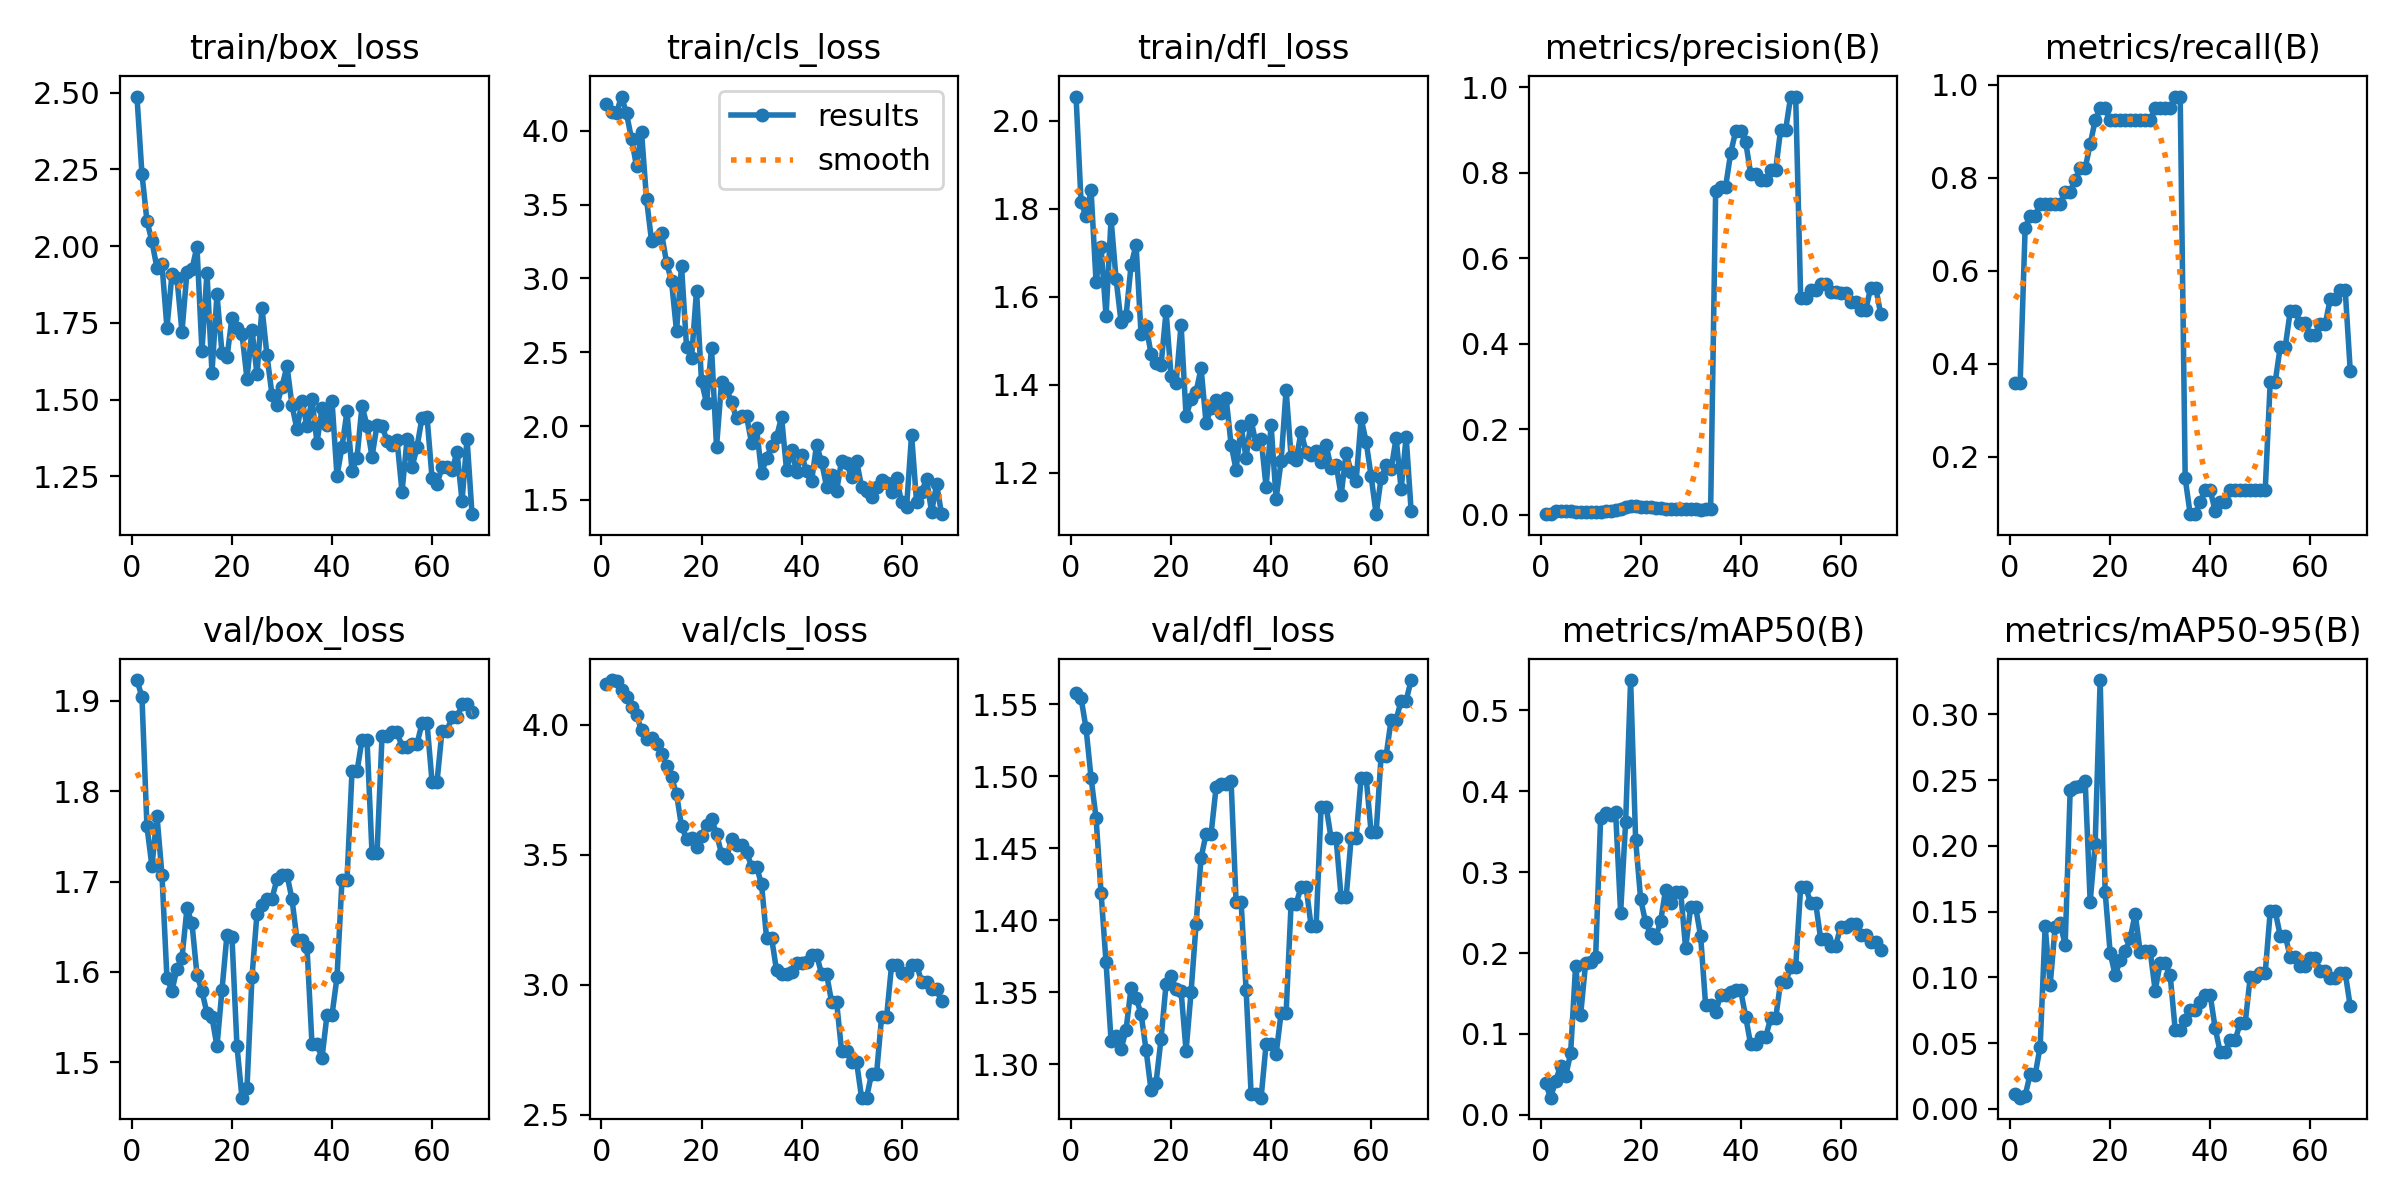

Source data for this figure (header and first rows):
epoch, train/box_loss, train/cls_loss, train/dfl_loss, metrics/precision(B), metrics/recall(B), metrics/mAP50(B), metrics/mAP50-95(B), val/box_loss, val/cls_loss, val/dfl_loss, lr/pg0, lr/pg1, lr/pg2
1, 2.487, 4.184, 2.055, 0.00144, 0.359, 0.03883, 0.01165, 1.923, 4.156, 1.558, 1.111e-05, 1.111e-05, 1.111e-05
2, 2.235, 4.128, 1.815, 0.00142, 0.359, 0.02112, 0.00849, 1.905, 4.171, 1.554, 3.3e-05, 3.3e-05, 3.3e-05
3, 2.082, 4.122, 1.783, 0.0088, 0.6923, 0.04169, 0.00996, 1.761, 4.168, 1.534, 5.445e-05, 5.445e-05, 5.445e-05
4, 2.015, 4.231, 1.842, 0.00979, 0.7179, 0.06038, 0.02644, 1.717, 4.135, 1.499, 7.546e-05, 7.546e-05, 7.546e-05
5, 1.929, 4.118, 1.634, 0.00834, 0.7179, 0.04744, 0.02591, 1.773, 4.108, 1.471, 9.603e-05, 9.603e-05, 9.603e-05
6, 1.942, 3.945, 1.712, 0.00785, 0.7436, 0.07584, 0.04735, 1.708, 4.066, 1.419, 0.0001162, 0.0001162, 0.0001162
7, 1.734, 3.76, 1.556, 0.00728, 0.7436, 0.1844, 0.1387, 1.593, 4.037, 1.371, 0.0001358, 0.0001358, 0.0001358
8, 1.908, 3.992, 1.777, 0.00685, 0.7436, 0.1234, 0.09421, 1.579, 3.978, 1.316, 0.0001551, 0.0001551, 0.0001551
9, 1.896, 3.538, 1.641, 0.00629, 0.7436, 0.1875, 0.1385, 1.604, 3.946, 1.32, 0.0001739, 0.0001739, 0.0001739
10, 1.721, 3.255, 1.543, 0.00636, 0.7436, 0.1892, 0.1411, 1.615, 3.949, 1.31, 0.0001923, 0.0001923, 0.0001923
11, 1.915, 3.276, 1.556, 0.00748, 0.7692, 0.1946, 0.1247, 1.67, 3.925, 1.324, 0.0002102, 0.0002102, 0.0002102
12, 1.925, 3.307, 1.671, 0.00748, 0.7692, 0.3667, 0.2421, 1.654, 3.887, 1.353, 0.0002277, 0.0002277, 0.0002277
13, 1.998, 3.107, 1.718, 0.00857, 0.7949, 0.3733, 0.2448, 1.597, 3.843, 1.346, 0.0002448, 0.0002448, 0.0002448
14, 1.658, 2.981, 1.515, 0.00994, 0.8205, 0.3712, 0.2457, 1.578, 3.797, 1.335, 0.0002614, 0.0002614, 0.0002614
15, 1.914, 2.644, 1.534, 0.01104, 0.8205, 0.3739, 0.2495, 1.554, 3.734, 1.31, 0.0002775, 0.0002775, 0.0002775
16, 1.588, 3.084, 1.47, 0.0142, 0.8718, 0.25, 0.1575, 1.55, 3.609, 1.282, 0.0002933, 0.0002933, 0.0002933
17, 1.843, 2.538, 1.45, 0.0172, 0.9231, 0.3619, 0.2014, 1.518, 3.562, 1.287, 0.0003086, 0.0003086, 0.0003086
18, 1.653, 2.457, 1.445, 0.02028, 0.9487, 0.5376, 0.3261, 1.58, 3.566, 1.318, 0.0003234, 0.0003234, 0.0003234
19, 1.637, 2.918, 1.567, 0.0205, 0.9487, 0.3399, 0.1646, 1.641, 3.531, 1.356, 0.0003378, 0.0003378, 0.0003378
20, 1.767, 2.302, 1.419, 0.01836, 0.9231, 0.2668, 0.1186, 1.638, 3.574, 1.361, 0.0003518, 0.0003518, 0.0003518
21, 1.734, 2.155, 1.404, 0.01831, 0.9231, 0.2379, 0.1018, 1.518, 3.613, 1.352, 0.0003653, 0.0003653, 0.0003653
22, 1.715, 2.529, 1.536, 0.01804, 0.9231, 0.2236, 0.1129, 1.461, 3.638, 1.351, 0.0003784, 0.0003784, 0.0003784
23, 1.568, 1.858, 1.328, 0.01632, 0.9231, 0.2184, 0.1198, 1.471, 3.581, 1.309, 0.0003911, 0.0003911, 0.0003911
24, 1.728, 2.296, 1.367, 0.01551, 0.9231, 0.2395, 0.1295, 1.594, 3.503, 1.35, 0.0004033, 0.0004033, 0.0004033
25, 1.582, 2.255, 1.384, 0.01438, 0.9231, 0.2784, 0.1483, 1.664, 3.486, 1.397, 0.000415, 0.000415, 0.000415
26, 1.799, 2.159, 1.438, 0.01365, 0.9231, 0.2618, 0.1196, 1.674, 3.561, 1.443, 0.0004264, 0.0004264, 0.0004264
27, 1.644, 2.053, 1.313, 0.01276, 0.9231, 0.2761, 0.1199, 1.681, 3.538, 1.46, 0.0004373, 0.0004373, 0.0004373
28, 1.516, 2.071, 1.347, 0.01276, 0.9231, 0.2761, 0.1199, 1.681, 3.538, 1.46, 0.0004477, 0.0004477, 0.0004477
29, 1.483, 2.067, 1.365, 0.01307, 0.9487, 0.2059, 0.08996, 1.703, 3.512, 1.492, 0.0004577, 0.0004577, 0.0004577
30, 1.542, 1.885, 1.335, 0.01258, 0.9487, 0.2566, 0.1108, 1.707, 3.454, 1.495, 0.0004673, 0.0004673, 0.0004673
31, 1.609, 1.987, 1.37, 0.01258, 0.9487, 0.2566, 0.1108, 1.707, 3.454, 1.495, 0.0004764, 0.0004764, 0.0004764
32, 1.482, 1.681, 1.264, 0.01228, 0.9487, 0.221, 0.1014, 1.681, 3.386, 1.496, 0.0004851, 0.0004851, 0.0004851
33, 1.403, 1.78, 1.207, 0.0129, 0.9744, 0.1352, 0.06019, 1.635, 3.181, 1.413, 0.0004934, 0.0004934, 0.0004934
34, 1.496, 1.867, 1.306, 0.0129, 0.9744, 0.1352, 0.06019, 1.635, 3.181, 1.413, 0.0005012, 0.0005012, 0.0005012
35, 1.413, 1.925, 1.235, 0.7578, 0.1538, 0.1269, 0.06741, 1.627, 3.055, 1.352, 0.0005086, 0.0005086, 0.0005086
36, 1.5, 2.062, 1.319, 0.7681, 0.07692, 0.1483, 0.07485, 1.52, 3.043, 1.279, 0.0005155, 0.0005155, 0.0005155
37, 1.36, 1.701, 1.265, 0.7681, 0.07692, 0.1483, 0.07485, 1.52, 3.043, 1.279, 0.000522, 0.000522, 0.000522
38, 1.472, 1.841, 1.278, 0.8464, 0.1026, 0.1519, 0.0816, 1.505, 3.051, 1.277, 0.000528, 0.000528, 0.000528
39, 1.418, 1.686, 1.168, 0.8974, 0.1282, 0.1539, 0.08635, 1.552, 3.084, 1.314, 0.0005336, 0.0005336, 0.0005336
40, 1.496, 1.806, 1.308, 0.8974, 0.1282, 0.1539, 0.08635, 1.552, 3.084, 1.314, 0.0005388, 0.0005388, 0.0005388
41, 1.251, 1.693, 1.141, 0.8728, 0.08404, 0.1214, 0.06124, 1.594, 3.087, 1.307, 0.0005435, 0.0005435, 0.0005435
42, 1.347, 1.626, 1.226, 0.7981, 0.1026, 0.08702, 0.04311, 1.702, 3.116, 1.335, 0.0005478, 0.0005478, 0.0005478
43, 1.462, 1.872, 1.389, 0.7981, 0.1026, 0.08702, 0.04311, 1.702, 3.116, 1.335, 0.0005517, 0.0005517, 0.0005517
44, 1.267, 1.757, 1.236, 0.7834, 0.1282, 0.09618, 0.05238, 1.822, 3.042, 1.412, 0.0005551, 0.0005551, 0.0005551
45, 1.311, 1.59, 1.229, 0.7834, 0.1282, 0.09618, 0.05238, 1.822, 3.042, 1.412, 0.0005581, 0.0005581, 0.0005581
46, 1.48, 1.668, 1.294, 0.8076, 0.1282, 0.1192, 0.06534, 1.857, 2.935, 1.423, 0.0005606, 0.0005606, 0.0005606
47, 1.415, 1.558, 1.247, 0.8076, 0.1282, 0.1192, 0.06534, 1.857, 2.935, 1.423, 0.0005627, 0.0005627, 0.0005627
48, 1.314, 1.766, 1.24, 0.9016, 0.1282, 0.1647, 0.1002, 1.731, 2.747, 1.396, 0.0005644, 0.0005644, 0.0005644
49, 1.417, 1.749, 1.25, 0.9016, 0.1282, 0.1647, 0.1002, 1.731, 2.747, 1.396, 0.0005656, 0.0005656, 0.0005656
50, 1.415, 1.655, 1.224, 0.9788, 0.1282, 0.1824, 0.1033, 1.861, 2.704, 1.479, 0.0005663, 0.0005663, 0.0005663
51, 1.366, 1.763, 1.262, 0.9788, 0.1282, 0.1824, 0.1033, 1.861, 2.704, 1.479, 0.0005611, 0.0005611, 0.0005611
52, 1.351, 1.588, 1.212, 0.5079, 0.3616, 0.2819, 0.1501, 1.866, 2.566, 1.457, 0.0005611, 0.0005611, 0.0005611
53, 1.368, 1.56, 1.218, 0.5079, 0.3616, 0.2819, 0.1501, 1.866, 2.566, 1.457, 0.0005501, 0.0005501, 0.0005501
54, 1.199, 1.518, 1.149, 0.5258, 0.4361, 0.2616, 0.1318, 1.849, 2.659, 1.416, 0.0005391, 0.0005391, 0.0005391
55, 1.37, 1.589, 1.246, 0.5258, 0.4361, 0.2616, 0.1318, 1.849, 2.659, 1.416, 0.0005281, 0.0005281, 0.0005281
56, 1.279, 1.633, 1.202, 0.5399, 0.5126, 0.2177, 0.1155, 1.853, 2.876, 1.457, 0.0005171, 0.0005171, 0.0005171
57, 1.346, 1.613, 1.181, 0.5399, 0.5126, 0.2177, 0.1155, 1.853, 2.876, 1.457, 0.0005061, 0.0005061, 0.0005061
58, 1.442, 1.55, 1.323, 0.5221, 0.4872, 0.2092, 0.1087, 1.875, 3.075, 1.499, 0.0004951, 0.0004951, 0.0004951
59, 1.444, 1.648, 1.27, 0.5221, 0.4872, 0.2092, 0.1087, 1.875, 3.075, 1.499, 0.0004841, 0.0004841, 0.0004841
60, 1.245, 1.482, 1.192, 0.518, 0.4615, 0.2325, 0.1145, 1.811, 3.043, 1.461, 0.0004731, 0.0004731, 0.0004731
... 8 more rows
